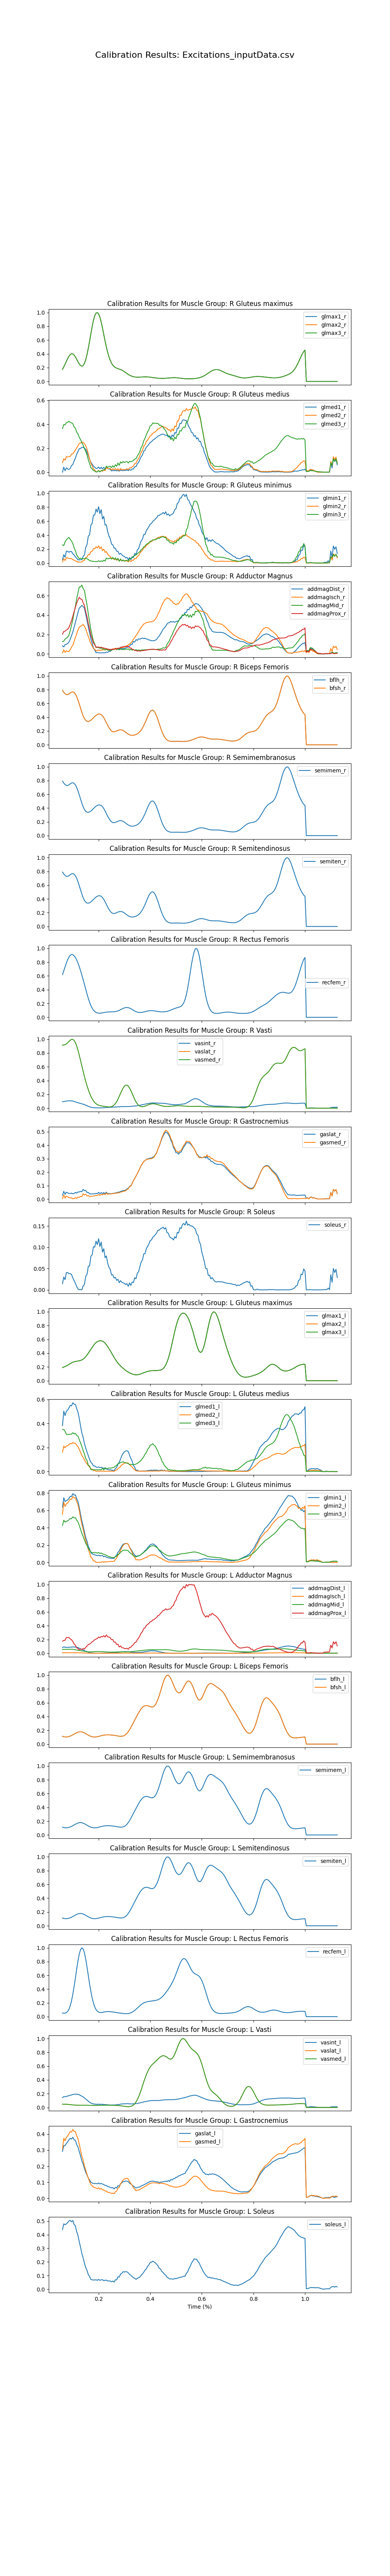

The table this chart was drawn from, first rows:
time, addbrev_r, addlong_r, addmagDist_r, addmagIsch_r, addmagMid_r, addmagProx_r, bflh_r, bfsh_r, edl_r, ehl_r, fdl_r, fhl_r, gaslat_r, gasmed_r, glmax1_r, glmax2_r, glmax3_r, glmed1_r, glmed2_r, glmed3_r, glmin1_r, glmin2_r, glmin3_r
0.06, 0.1082, 0.0451, 0.08447, 0.01004, 0.1278, 0.2041, 0.7905, 0.7905, 0.3127, 0.4104, 0.1815, 0.05577, 0.02827, 0.002426, 0.1751, 0.1751, 0.1751, 0.0005666, 0.0793, 0.3642, 0.04763, 0.01635, 0.2603
0.065, 0.1241, 0.0557, 0.07165, 0.0417, 0.1314, 0.2318, 0.7632, 0.7632, 0.3057, 0.4098, 0.1954, 0.07544, 0.05715, 0.0301, 0.2097, 0.2097, 0.2097, 0.04297, 0.1128, 0.3985, 0.1202, 0.06343, 0.2504
0.07, 0.1411, 0.0718, 0.09634, 0.01587, 0.1531, 0.2348, 0.7412, 0.7412, 0.3407, 0.4524, 0.1983, 0.06064, 0.03481, 0.006405, 0.2494, 0.2494, 0.2494, 0.01165, 0.1013, 0.3953, 0.08303, 0.03658, 0.3032
0.075, 0.1835, 0.1028, 0.09823, 0.03329, 0.1627, 0.2456, 0.7291, 0.7291, 0.3473, 0.4642, 0.2266, 0.0833, 0.05084, 0.0223, 0.2911, 0.2911, 0.2911, 0.0368, 0.1306, 0.4137, 0.1697, 0.07664, 0.335
0.08, 0.2066, 0.1216, 0.1066, 0.02574, 0.1731, 0.2534, 0.7285, 0.7285, 0.3638, 0.4844, 0.2384, 0.08274, 0.04533, 0.01541, 0.331, 0.331, 0.331, 0.02746, 0.127, 0.417, 0.1707, 0.0731, 0.3522
0.085, 0.2171, 0.1253, 0.1225, 0.02575, 0.1936, 0.271, 0.7376, 0.7376, 0.3805, 0.5077, 0.2427, 0.08111, 0.04163, 0.01068, 0.3649, 0.3649, 0.3649, 0.02318, 0.1293, 0.4255, 0.1546, 0.06414, 0.3679
0.09, 0.2846, 0.1658, 0.1514, 0.04233, 0.2395, 0.3069, 0.7519, 0.7519, 0.3782, 0.5022, 0.2642, 0.09692, 0.04134, 0.007858, 0.3891, 0.3891, 0.3891, 0.03232, 0.1317, 0.4163, 0.1671, 0.06496, 0.3399
0.095, 0.3176, 0.1763, 0.1883, 0.07048, 0.2948, 0.3432, 0.7647, 0.7647, 0.3642, 0.4842, 0.2603, 0.1094, 0.04364, 0.0089, 0.4006, 0.4006, 0.4006, 0.0562, 0.1506, 0.4117, 0.1648, 0.0651, 0.3151
0.1, 0.3571, 0.1903, 0.2248, 0.08826, 0.3505, 0.3882, 0.7687, 0.7687, 0.3626, 0.4819, 0.2624, 0.1157, 0.03901, 0.001952, 0.398, 0.398, 0.398, 0.06375, 0.1526, 0.4058, 0.1319, 0.04835, 0.2809
0.105, 0.4073, 0.207, 0.2747, 0.1288, 0.4252, 0.4355, 0.7592, 0.7592, 0.3271, 0.4356, 0.2538, 0.1318, 0.04067, 0.002746, 0.3815, 0.3815, 0.3815, 0.09378, 0.168, 0.377, 0.1167, 0.04178, 0.2178
0.11, 0.4354, 0.2102, 0.3254, 0.17, 0.4901, 0.4796, 0.7373, 0.7373, 0.3088, 0.4145, 0.2516, 0.1442, 0.04964, 0.01073, 0.3563, 0.3563, 0.3563, 0.1176, 0.1845, 0.3682, 0.09151, 0.0325, 0.1787
0.115, 0.4799, 0.2215, 0.3756, 0.2059, 0.5698, 0.5247, 0.6997, 0.6997, 0.2678, 0.3595, 0.2283, 0.1569, 0.04361, 0.004118, 0.3217, 0.3217, 0.3217, 0.1501, 0.2031, 0.3343, 0.07086, 0.0237, 0.1164
0.12, 0.4954, 0.2189, 0.4266, 0.2458, 0.6286, 0.5568, 0.6502, 0.6502, 0.2455, 0.3335, 0.2198, 0.1654, 0.05285, 0.01341, 0.2852, 0.2852, 0.2852, 0.1721, 0.2208, 0.3198, 0.04504, 0.01449, 0.08816
0.125, 0.5357, 0.2366, 0.472, 0.2759, 0.6903, 0.5834, 0.5925, 0.5925, 0.2156, 0.2936, 0.2085, 0.177, 0.05189, 0.0125, 0.2525, 0.2525, 0.2525, 0.1967, 0.2399, 0.2912, 0.04632, 0.0141, 0.06095
0.13, 0.5233, 0.231, 0.484, 0.2849, 0.69, 0.5658, 0.5311, 0.5311, 0.2008, 0.2754, 0.2018, 0.1752, 0.05706, 0.01989, 0.2292, 0.2292, 0.2292, 0.1981, 0.2445, 0.2731, 0.04791, 0.01456, 0.07139
0.135, 0.5303, 0.234, 0.5001, 0.2949, 0.709, 0.5626, 0.4715, 0.4715, 0.1754, 0.2411, 0.1859, 0.1764, 0.05394, 0.01815, 0.2204, 0.2204, 0.2204, 0.2079, 0.2513, 0.2458, 0.04811, 0.01418, 0.05823
0.14, 0.5319, 0.2464, 0.4879, 0.3035, 0.6749, 0.5277, 0.4197, 0.4197, 0.1588, 0.2207, 0.2062, 0.1846, 0.07183, 0.0389, 0.2303, 0.2303, 0.2303, 0.2079, 0.2491, 0.2273, 0.09772, 0.03501, 0.06487
0.145, 0.537, 0.2595, 0.4707, 0.2863, 0.6539, 0.4992, 0.3802, 0.3802, 0.1407, 0.1923, 0.197, 0.1797, 0.06159, 0.03, 0.2614, 0.2614, 0.2614, 0.2003, 0.2382, 0.1978, 0.1152, 0.03962, 0.05929
0.15, 0.5639, 0.2999, 0.4098, 0.2587, 0.5762, 0.4355, 0.3542, 0.3542, 0.1261, 0.1663, 0.2278, 0.1926, 0.06416, 0.03535, 0.3145, 0.3145, 0.3145, 0.1911, 0.2225, 0.1725, 0.225, 0.08085, 0.06957
0.155, 0.5639, 0.306, 0.3485, 0.217, 0.505, 0.3833, 0.3409, 0.3409, 0.1198, 0.15, 0.2382, 0.1947, 0.04799, 0.02227, 0.3883, 0.3883, 0.3883, 0.1676, 0.1922, 0.1462, 0.2642, 0.0867, 0.06077
0.16, 0.6256, 0.3721, 0.2788, 0.1814, 0.4123, 0.3128, 0.3384, 0.3384, 0.1081, 0.1247, 0.2992, 0.2154, 0.04931, 0.02655, 0.4793, 0.4793, 0.4793, 0.1414, 0.1538, 0.1031, 0.386, 0.1237, 0.05278
0.165, 0.6159, 0.3746, 0.2188, 0.1404, 0.332, 0.2559, 0.3444, 0.3444, 0.1032, 0.1113, 0.3152, 0.2125, 0.03768, 0.01801, 0.5823, 0.5823, 0.5823, 0.1068, 0.1109, 0.07309, 0.4035, 0.1196, 0.03584
0.17, 0.7012, 0.4604, 0.1542, 0.1054, 0.2505, 0.1942, 0.3566, 0.3566, 0.09701, 0.09036, 0.3845, 0.2378, 0.03867, 0.01993, 0.6905, 0.6905, 0.6905, 0.08436, 0.07643, 0.03834, 0.543, 0.1645, 0.0306
0.175, 0.6891, 0.4573, 0.1091, 0.08192, 0.1899, 0.1541, 0.3732, 0.3732, 0.09637, 0.08629, 0.4001, 0.24, 0.03691, 0.02067, 0.795, 0.795, 0.795, 0.06633, 0.05386, 0.02785, 0.5694, 0.1697, 0.02701
0.18, 0.7642, 0.5314, 0.06132, 0.05587, 0.1307, 0.1113, 0.3921, 0.3921, 0.09856, 0.07684, 0.4617, 0.2636, 0.03936, 0.02213, 0.8856, 0.8856, 0.8856, 0.05075, 0.02878, 0.01404, 0.6856, 0.2081, 0.02385
0.185, 0.7505, 0.5178, 0.04179, 0.0476, 0.1031, 0.09556, 0.4111, 0.4111, 0.1008, 0.08006, 0.4693, 0.2661, 0.039, 0.02391, 0.953, 0.953, 0.953, 0.04196, 0.0188, 0.01026, 0.6879, 0.2047, 0.02249
0.19, 0.8095, 0.5746, 0.01176, 0.03192, 0.06564, 0.06887, 0.4276, 0.4276, 0.1037, 0.07537, 0.5163, 0.2843, 0.04234, 0.02624, 0.9915, 0.9915, 0.9915, 0.03224, 0.002663, 0.002082, 0.7732, 0.2334, 0.02137
0.195, 0.7685, 0.5357, 0.01599, 0.03503, 0.06848, 0.07153, 0.4398, 0.4398, 0.1017, 0.07703, 0.4941, 0.2758, 0.0399, 0.02571, 0.999, 0.999, 0.999, 0.03232, 0.005314, 0.00267, 0.7292, 0.2161, 0.02078
0.2, 0.8184, 0.5758, 0.01094, 0.041, 0.0661, 0.07069, 0.4461, 0.4461, 0.107, 0.08054, 0.5289, 0.2976, 0.04959, 0.03414, 0.9794, 0.9794, 0.9794, 0.04397, 0.01597, 0.01343, 0.8075, 0.2475, 0.0335
0.205, 0.7412, 0.5106, 0.01067, 0.03374, 0.05843, 0.06629, 0.4464, 0.4464, 0.1018, 0.07957, 0.4861, 0.272, 0.03936, 0.02686, 0.9318, 0.9318, 0.9318, 0.02865, 0.002529, 0.002538, 0.7072, 0.2061, 0.02019
0.21, 0.7755, 0.5381, 0.0112, 0.04197, 0.06234, 0.06883, 0.4382, 0.4382, 0.1047, 0.08166, 0.5082, 0.2878, 0.04792, 0.03443, 0.8615, 0.8615, 0.8615, 0.04149, 0.01558, 0.013, 0.7649, 0.231, 0.03253
0.215, 0.6537, 0.4363, 0.01143, 0.03868, 0.05106, 0.06404, 0.4206, 0.4206, 0.1009, 0.08588, 0.4469, 0.2541, 0.04026, 0.03059, 0.7749, 0.7749, 0.7749, 0.02827, 0.006893, 0.01486, 0.6309, 0.1795, 0.02295
0.22, 0.6611, 0.4453, 0.01215, 0.04694, 0.05199, 0.06126, 0.3937, 0.3937, 0.09838, 0.08423, 0.4514, 0.2607, 0.04846, 0.03911, 0.6805, 0.6805, 0.6805, 0.04106, 0.02251, 0.02084, 0.6691, 0.1992, 0.04142
0.225, 0.5498, 0.3575, 0.01012, 0.03931, 0.04106, 0.05575, 0.3595, 0.3595, 0.09353, 0.08472, 0.3901, 0.2253, 0.03894, 0.03199, 0.5868, 0.5868, 0.5868, 0.02763, 0.01218, 0.02324, 0.544, 0.153, 0.02947
0.23, 0.5068, 0.3276, 0.01932, 0.05391, 0.04645, 0.05572, 0.3216, 0.3216, 0.09857, 0.09829, 0.3718, 0.221, 0.05116, 0.04522, 0.4998, 0.4998, 0.4998, 0.04574, 0.04214, 0.0505, 0.5494, 0.1655, 0.07313
0.235, 0.43, 0.2691, 0.01567, 0.04162, 0.03856, 0.04988, 0.2839, 0.2839, 0.09091, 0.09254, 0.321, 0.1903, 0.03827, 0.03408, 0.4231, 0.4231, 0.4231, 0.03151, 0.02908, 0.04117, 0.4519, 0.1285, 0.05929
0.24, 0.3683, 0.2223, 0.02567, 0.04784, 0.03704, 0.04806, 0.2495, 0.2495, 0.09161, 0.1002, 0.2951, 0.1724, 0.04235, 0.03979, 0.3582, 0.3582, 0.3582, 0.02602, 0.02926, 0.04632, 0.388, 0.1065, 0.06679
0.245, 0.3294, 0.1964, 0.02654, 0.04465, 0.03698, 0.04623, 0.221, 0.221, 0.08939, 0.1, 0.2675, 0.1569, 0.03905, 0.03676, 0.3057, 0.3057, 0.3057, 0.02526, 0.03192, 0.05019, 0.3519, 0.0968, 0.07274
0.25, 0.2795, 0.1602, 0.03817, 0.0477, 0.03685, 0.04521, 0.2008, 0.2008, 0.08302, 0.09681, 0.2428, 0.1355, 0.03936, 0.03825, 0.2653, 0.2653, 0.2653, 0.01111, 0.01792, 0.03836, 0.2718, 0.06559, 0.05723
0.255, 0.26, 0.15, 0.04871, 0.05167, 0.04624, 0.04883, 0.1899, 0.1899, 0.09012, 0.1084, 0.231, 0.1283, 0.04243, 0.04057, 0.2357, 0.2357, 0.2357, 0.01587, 0.03031, 0.05452, 0.2627, 0.06728, 0.08172
0.26, 0.2289, 0.1307, 0.05001, 0.05307, 0.04409, 0.04624, 0.188, 0.188, 0.07377, 0.08875, 0.2066, 0.113, 0.04155, 0.03991, 0.2151, 0.2151, 0.2151, 0.01161, 0.02025, 0.0412, 0.215, 0.05184, 0.05393
0.265, 0.2187, 0.1277, 0.05883, 0.05713, 0.05367, 0.05469, 0.1926, 0.1926, 0.08502, 0.1054, 0.2022, 0.1084, 0.04611, 0.04288, 0.2013, 0.2013, 0.2013, 0.01644, 0.03143, 0.06266, 0.2121, 0.05623, 0.07551
0.27, 0.1895, 0.1098, 0.05276, 0.05641, 0.04377, 0.05053, 0.2008, 0.2008, 0.06923, 0.0864, 0.1824, 0.09457, 0.04604, 0.0431, 0.1919, 0.1919, 0.1919, 0.01063, 0.01772, 0.04962, 0.169, 0.04233, 0.04254
0.275, 0.1769, 0.1047, 0.05801, 0.05885, 0.05014, 0.0594, 0.2093, 0.2093, 0.08493, 0.1093, 0.1796, 0.09037, 0.05096, 0.04642, 0.1851, 0.1851, 0.1851, 0.01554, 0.03017, 0.07678, 0.1693, 0.04838, 0.06941
0.28, 0.1555, 0.09112, 0.05141, 0.0584, 0.0413, 0.0574, 0.2155, 0.2155, 0.06607, 0.08603, 0.1624, 0.07807, 0.05004, 0.04584, 0.1789, 0.1789, 0.1789, 0.00883, 0.01276, 0.05765, 0.1256, 0.03298, 0.02628
0.285, 0.152, 0.09088, 0.05951, 0.06465, 0.05167, 0.06889, 0.2178, 0.2178, 0.08353, 0.1118, 0.1658, 0.079, 0.0572, 0.05159, 0.1719, 0.1719, 0.1719, 0.01762, 0.03037, 0.08662, 0.1397, 0.04418, 0.05951
0.29, 0.1448, 0.08657, 0.05267, 0.06581, 0.04435, 0.0705, 0.2155, 0.2155, 0.07277, 0.09932, 0.1609, 0.07377, 0.05906, 0.05356, 0.1639, 0.1639, 0.1639, 0.0143, 0.0189, 0.07597, 0.1189, 0.03758, 0.0293
0.295, 0.1235, 0.07388, 0.05667, 0.06651, 0.04618, 0.07451, 0.2081, 0.2081, 0.08179, 0.1143, 0.1525, 0.06539, 0.06169, 0.05572, 0.1532, 0.1532, 0.1532, 0.01357, 0.02372, 0.08988, 0.1015, 0.03459, 0.04573
0.3, 0.122, 0.07163, 0.0543, 0.0711, 0.04482, 0.07636, 0.1962, 0.1962, 0.07152, 0.1023, 0.1494, 0.0651, 0.06412, 0.05866, 0.1407, 0.1407, 0.1407, 0.01601, 0.02074, 0.08104, 0.09588, 0.03366, 0.02679
0.305, 0.1047, 0.06048, 0.06344, 0.07403, 0.05122, 0.08039, 0.1817, 0.1817, 0.07606, 0.1112, 0.1407, 0.05727, 0.06592, 0.06037, 0.1272, 0.1272, 0.1272, 0.01453, 0.02389, 0.08667, 0.07409, 0.02732, 0.03795
0.31, 0.09617, 0.05478, 0.06478, 0.08478, 0.04688, 0.07745, 0.1671, 0.1671, 0.07154, 0.1081, 0.144, 0.06017, 0.07613, 0.07142, 0.1137, 0.1137, 0.1137, 0.02039, 0.02929, 0.08892, 0.08227, 0.03348, 0.03934
0.315, 0.08604, 0.04706, 0.0782, 0.09204, 0.05246, 0.07908, 0.1544, 0.1544, 0.06646, 0.1038, 0.1415, 0.05385, 0.07946, 0.0753, 0.1012, 0.1012, 0.1012, 0.01279, 0.02059, 0.07685, 0.04767, 0.01821, 0.02711
0.32, 0.0654, 0.04044, 0.07909, 0.1025, 0.03993, 0.06086, 0.1449, 0.1449, 0.06625, 0.1059, 0.1438, 0.05632, 0.09451, 0.09137, 0.09009, 0.09009, 0.09009, 0.02265, 0.03784, 0.09079, 0.08044, 0.03758, 0.06214
0.325, 0.05335, 0.029, 0.09937, 0.1117, 0.05032, 0.06268, 0.1391, 0.1391, 0.06897, 0.1115, 0.1447, 0.05279, 0.09841, 0.0959, 0.08082, 0.08082, 0.08082, 0.01583, 0.03495, 0.08709, 0.04887, 0.02204, 0.06639
0.33, 0.05325, 0.03244, 0.09824, 0.1285, 0.03726, 0.04851, 0.137, 0.137, 0.06132, 0.1028, 0.1612, 0.0652, 0.1168, 0.1156, 0.0734, 0.0734, 0.0734, 0.02733, 0.04583, 0.09165, 0.09184, 0.04258, 0.07532
0.335, 0.03696, 0.02288, 0.1292, 0.1542, 0.04623, 0.04546, 0.1383, 0.1383, 0.06546, 0.113, 0.1752, 0.06665, 0.1378, 0.1373, 0.06782, 0.06782, 0.06782, 0.02646, 0.05256, 0.09764, 0.07888, 0.03817, 0.09671
0.34, 0.04144, 0.02925, 0.1218, 0.1675, 0.03625, 0.03522, 0.1426, 0.1426, 0.05816, 0.1035, 0.1858, 0.0812, 0.1524, 0.1524, 0.06398, 0.06398, 0.06398, 0.04648, 0.07179, 0.1106, 0.1384, 0.06792, 0.1091
0.345, 0.02584, 0.01811, 0.1476, 0.1912, 0.0443, 0.03417, 0.1496, 0.1496, 0.05709, 0.1062, 0.1953, 0.0825, 0.1702, 0.1711, 0.06174, 0.06174, 0.06174, 0.04663, 0.07549, 0.1123, 0.1212, 0.06174, 0.1161
0.35, 0.0345, 0.02589, 0.1398, 0.2075, 0.03614, 0.0301, 0.1594, 0.1594, 0.05589, 0.1057, 0.2123, 0.101, 0.1882, 0.1892, 0.0609, 0.0609, 0.0609, 0.07054, 0.09958, 0.1354, 0.1904, 0.09648, 0.1338
0.355, 0.02603, 0.01934, 0.1562, 0.2314, 0.04164, 0.03216, 0.1728, 0.1728, 0.05893, 0.1134, 0.226, 0.1096, 0.2081, 0.2094, 0.06115, 0.06115, 0.06115, 0.08163, 0.1145, 0.1523, 0.2049, 0.1062, 0.1498
... 154 more rows
